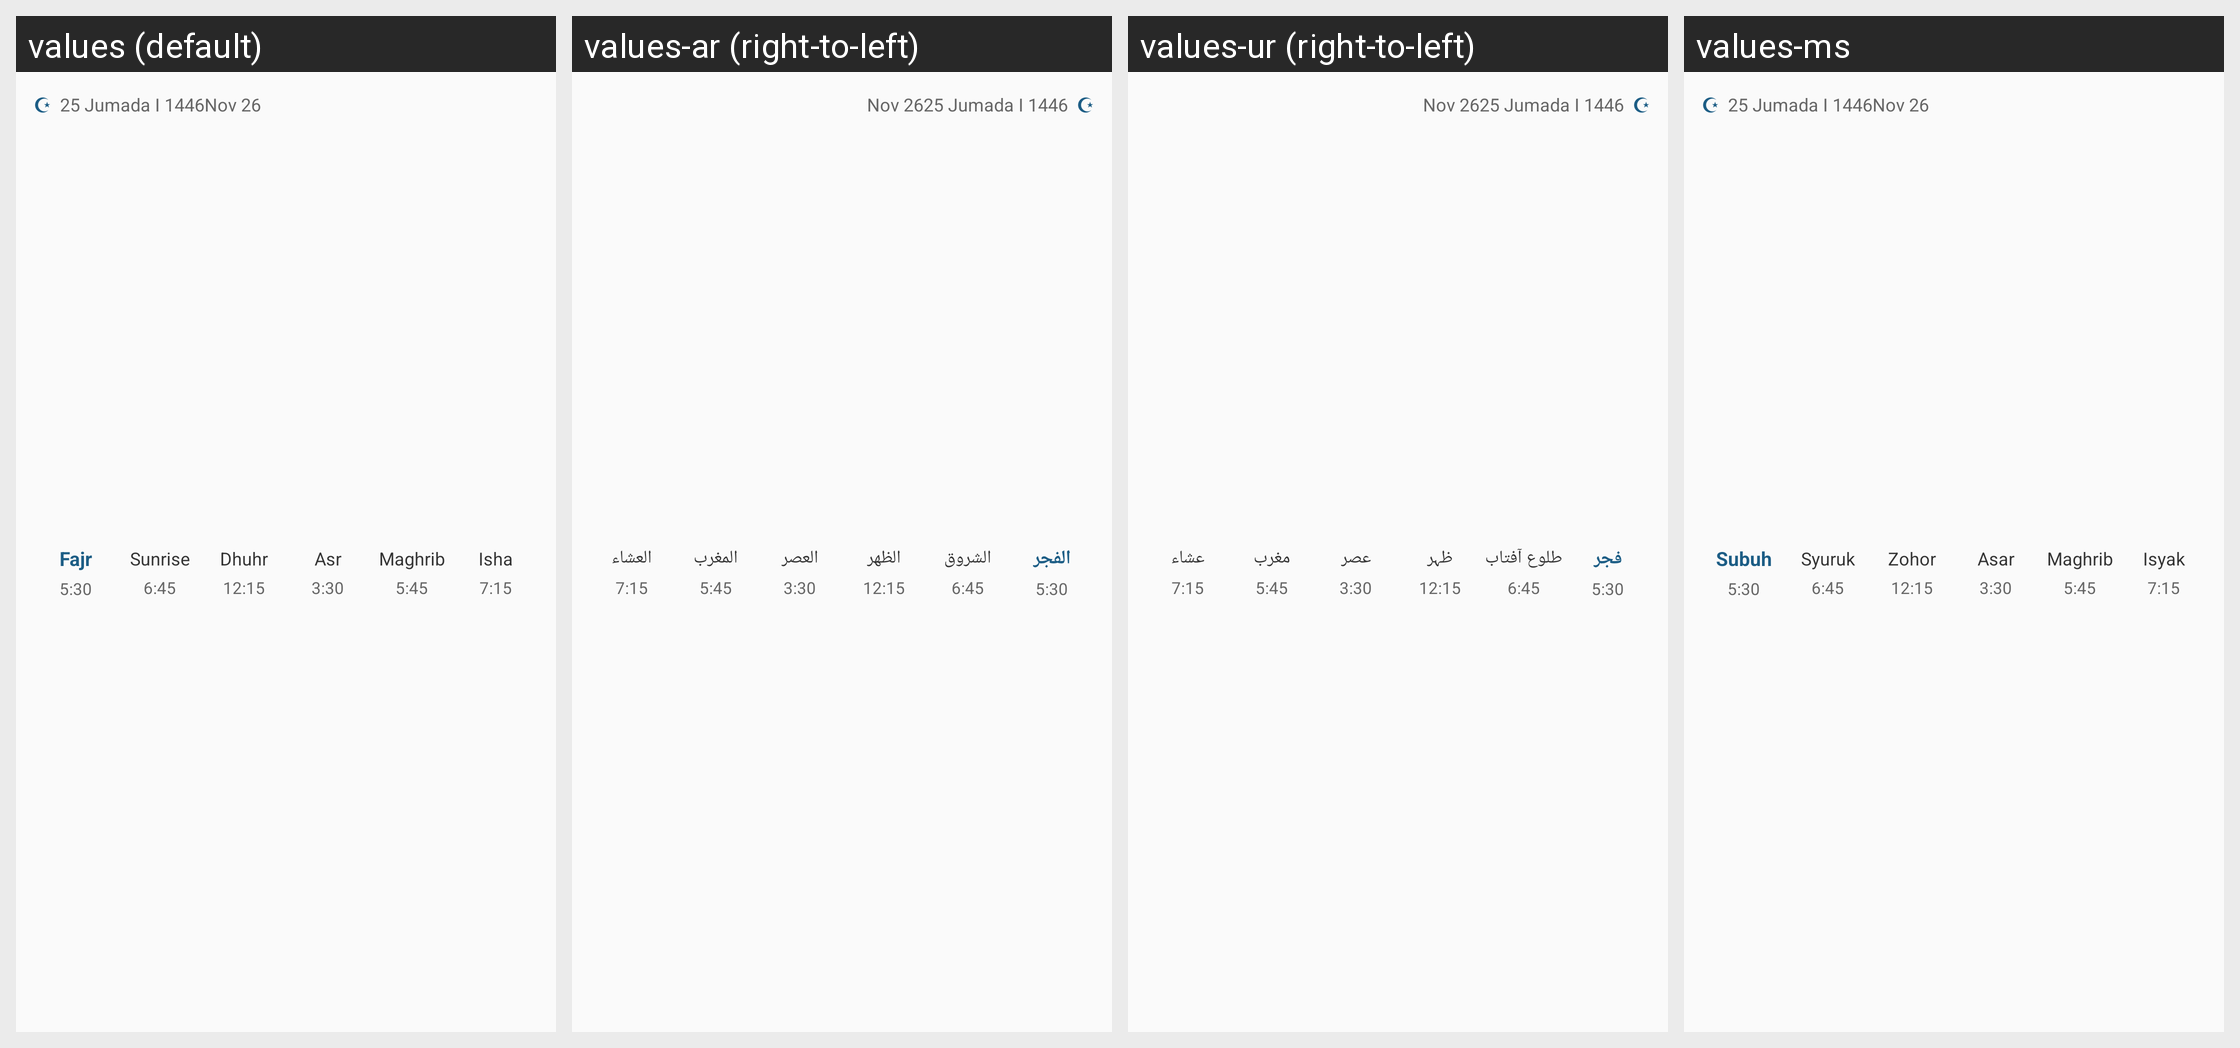

Here is an Android app screen in its default locale and in the app's own translations. Write out the translated-string differences for the strings that appear on this screen.
Android screen res/layout/widget_prayer_times_medium_preview.xml rendered under 4 locales, left to right: values (default), values-ar (right-to-left), values-ur (right-to-left), values-ms. Device: Nexus 5 (rendered at 1080×1920; each locale shown at half size, 540×960, under a caption strip naming it); theme AppTheme.
Strings drawn on this screen, with the default value and each locale's value (text and hints the layout hard-codes, and strings that could not be matched under every locale, appear in the picture but are not listed):

prayer_fajr
  values: Fajr
  values-ar: الفجر
  values-ur: فجر
  values-ms: Subuh

prayer_sunrise
  values: Sunrise
  values-ar: الشروق
  values-ur: طلوع آفتاب
  values-ms: Syuruk

prayer_dhuhr
  values: Dhuhr
  values-ar: الظهر
  values-ur: ظہر
  values-ms: Zohor

prayer_asr
  values: Asr
  values-ar: العصر
  values-ur: عصر
  values-ms: Asar

prayer_maghrib
  values: Maghrib
  values-ar: المغرب
  values-ur: مغرب
  values-ms: Maghrib

prayer_isha
  values: Isha
  values-ar: العشاء
  values-ur: عشاء
  values-ms: Isyak
